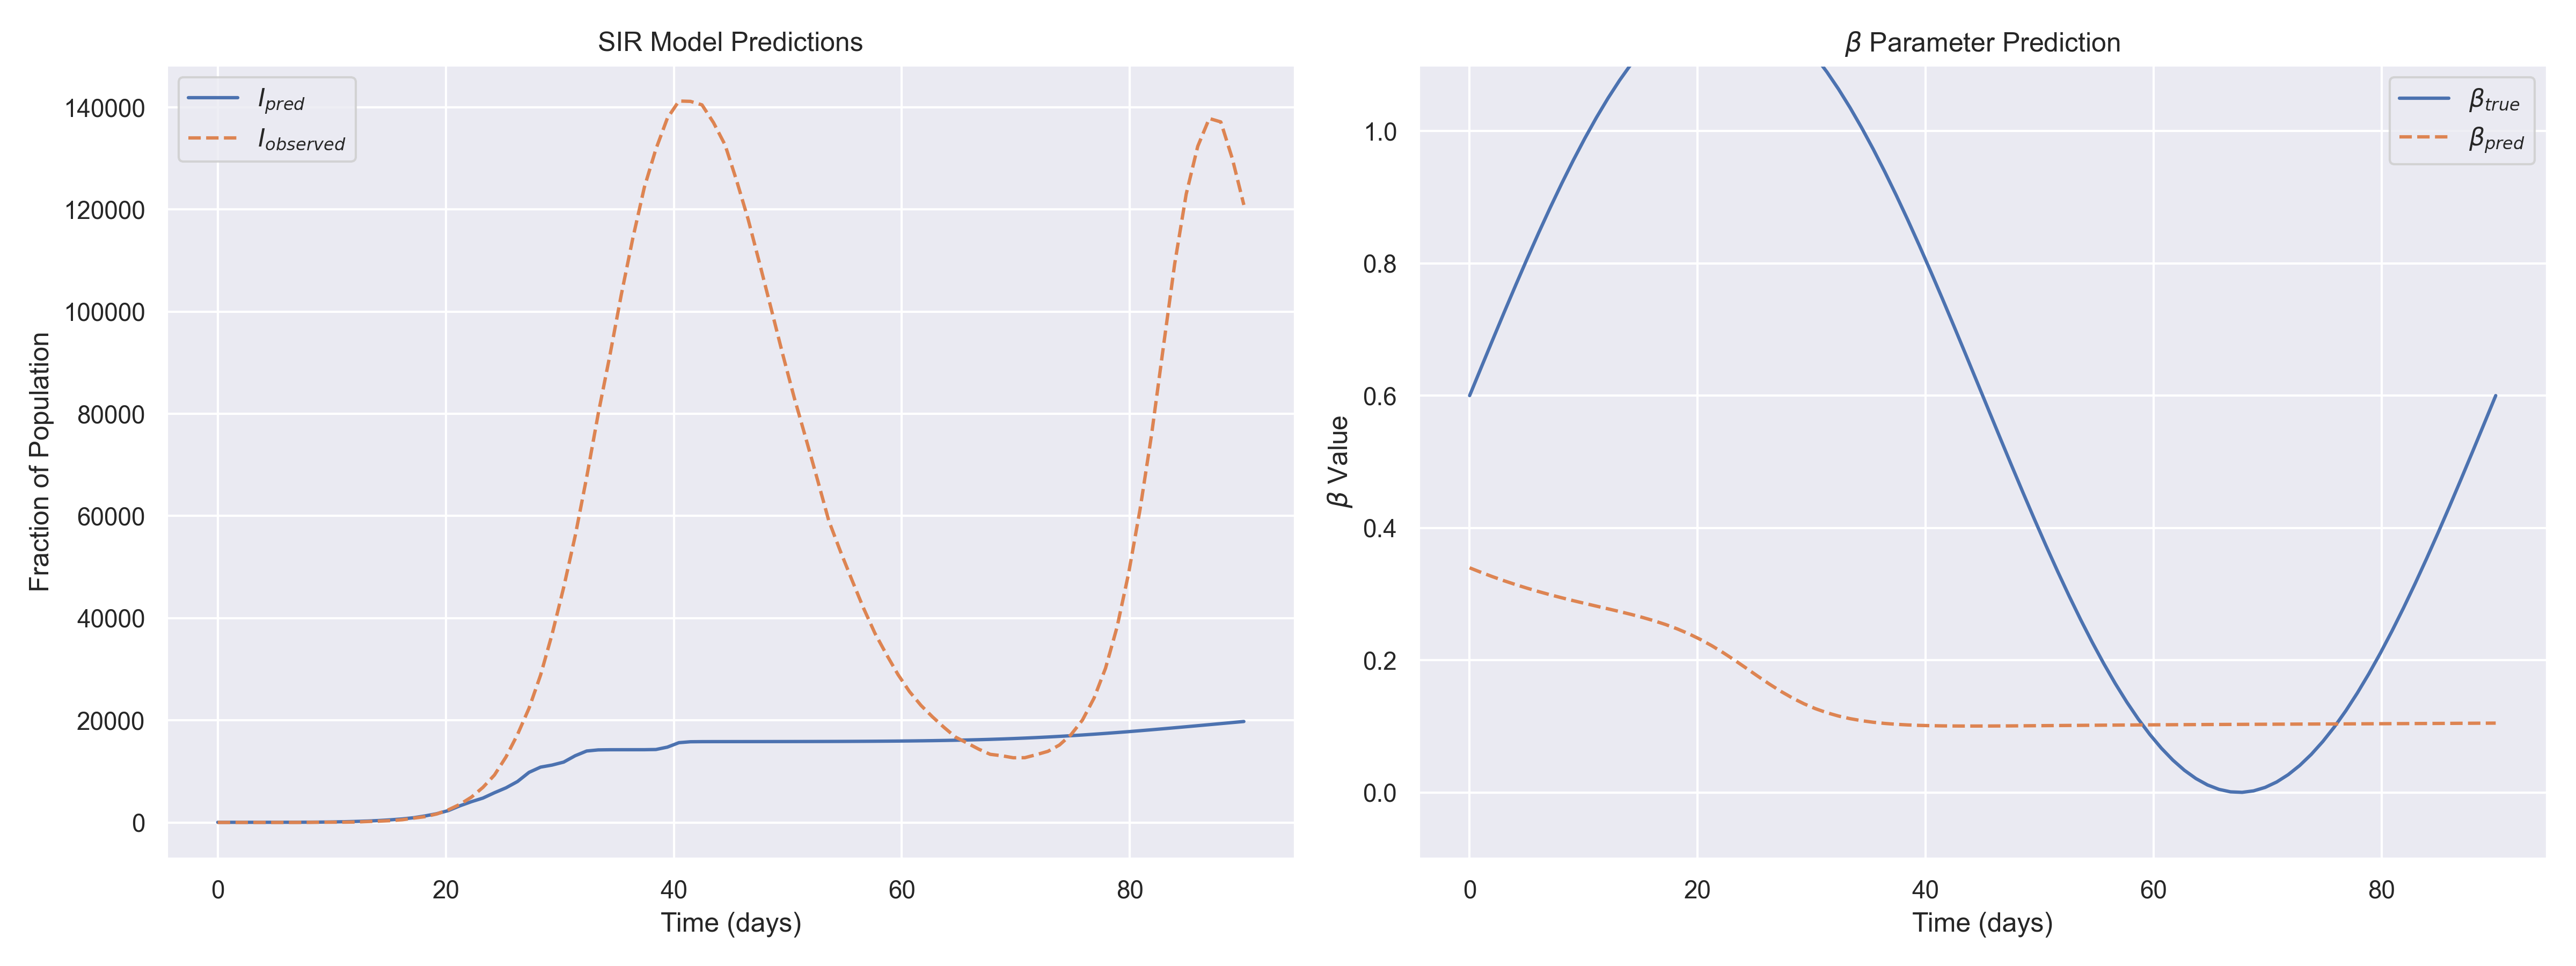

Values plotted in this chart, from the file beside it:
t, I_observed, S_pred, I_pred, R_pred, beta_pred, beta_true
0.000000e+00, 2.000000e+00, 5.600000e+07, 3.158547e+01, -3.158547e+01, 3.396084e-01, 6.000000e-01
1.011236e+00, 1.000000e+00, 5.600000e+07, 3.181190e+01, -3.181190e+01, 3.326621e-01, 6.423234e-01
2.022472e+00, 2.000000e+00, 5.600000e+07, 3.214558e+01, -3.214558e+01, 3.261160e-01, 6.844360e-01
3.033708e+00, 4.000000e+00, 5.600000e+07, 3.269376e+01, -3.269376e+01, 3.199559e-01, 7.261278e-01
4.044944e+00, 6.000000e+00, 5.600000e+07, 3.359946e+01, -3.359946e+01, 3.141652e-01, 7.671914e-01
5.056180e+00, 2.000000e+00, 5.600000e+07, 3.522014e+01, -3.522014e+01, 3.087237e-01, 8.074219e-01
6.067416e+00, 6.000000e+00, 5.600000e+07, 3.821120e+01, -3.821120e+01, 3.036074e-01, 8.466191e-01
7.078652e+00, 8.000000e+00, 5.600000e+07, 4.382365e+01, -4.382365e+01, 2.987874e-01, 8.845876e-01
8.089888e+00, 1.900000e+01, 5.600000e+07, 5.414212e+01, -5.414212e+01, 2.942284e-01, 9.211384e-01
9.101124e+00, 3.800000e+01, 5.600000e+07, 7.210754e+01, -7.210754e+01, 2.898878e-01, 9.560893e-01
1.011236e+01, 5.200000e+01, 5.600000e+07, 1.015862e+02, -1.015862e+02, 2.857136e-01, 9.892661e-01
1.112360e+01, 5.800000e+01, 5.600000e+07, 1.459725e+02, -1.459725e+02, 2.816421e-01, 1.020504e+00
1.213483e+01, 8.800000e+01, 5.600000e+07, 2.050799e+02, -2.050799e+02, 2.775959e-01, 1.049646e+00
1.314607e+01, 1.800000e+02, 5.600000e+07, 2.797739e+02, -2.797739e+02, 2.734814e-01, 1.076549e+00
1.415730e+01, 2.590000e+02, 5.600000e+07, 3.814090e+02, -3.814090e+02, 2.691866e-01, 1.101077e+00
1.516854e+01, 3.620000e+02, 5.600000e+07, 5.205411e+02, -5.205411e+02, 2.645804e-01, 1.123109e+00
1.617978e+01, 5.300000e+02, 5.600000e+07, 6.904671e+02, -6.904671e+02, 2.595134e-01, 1.142535e+00
1.719101e+01, 8.540000e+02, 5.600000e+07, 9.287842e+02, -9.287842e+02, 2.538224e-01, 1.159258e+00
1.820225e+01, 1.141000e+03, 5.600000e+07, 1.288423e+03, -1.288423e+03, 2.473409e-01, 1.173195e+00
1.921348e+01, 1.666000e+03, 5.600000e+07, 1.717527e+03, -1.717527e+03, 2.399162e-01, 1.184276e+00
2.022472e+01, 2.475000e+03, 5.600000e+07, 2.326688e+03, -2.326688e+03, 2.314349e-01, 1.192446e+00
2.123596e+01, 3.542000e+03, 5.600000e+07, 3.257093e+03, -3.257093e+03, 2.218549e-01, 1.197665e+00
2.224719e+01, 4.957000e+03, 5.600000e+07, 4.068061e+03, -4.068061e+03, 2.112375e-01, 1.199907e+00
2.325843e+01, 6.869000e+03, 5.600000e+07, 4.773098e+03, -4.773098e+03, 1.997698e-01, 1.199159e+00
2.426966e+01, 9.289000e+03, 5.600000e+07, 5.822488e+03, -5.822488e+03, 1.877660e-01, 1.195427e+00
2.528090e+01, 1.282700e+04, 5.600000e+07, 6.781243e+03, -6.781243e+03, 1.756363e-01, 1.188728e+00
2.629213e+01, 1.721900e+04, 5.600000e+07, 8.017621e+03, -8.017621e+03, 1.638293e-01, 1.179096e+00
2.730337e+01, 2.237000e+04, 5.600000e+07, 9.811137e+03, -9.811137e+03, 1.527608e-01, 1.166579e+00
2.831461e+01, 2.885300e+04, 5.600000e+07, 1.083463e+04, -1.083463e+04, 1.427534e-01, 1.151240e+00
2.932584e+01, 3.686700e+04, 5.600000e+07, 1.123795e+04, -1.123795e+04, 1.340019e-01, 1.133154e+00
3.033708e+01, 4.597800e+04, 5.600000e+07, 1.181672e+04, -1.181672e+04, 1.265728e-01, 1.112412e+00
3.134831e+01, 5.607000e+04, 5.600000e+07, 1.306325e+04, -1.306325e+04, 1.204273e-01, 1.089118e+00
3.235955e+01, 6.760600e+04, 5.600000e+07, 1.398989e+04, -1.398989e+04, 1.154561e-01, 1.063386e+00
3.337078e+01, 8.001200e+04, 5.600000e+07, 1.420667e+04, -1.420667e+04, 1.115120e-01, 1.035346e+00
3.438202e+01, 9.131700e+04, 5.600000e+07, 1.423760e+04, -1.423760e+04, 1.084365e-01, 1.005137e+00
3.539326e+01, 1.033150e+05, 5.600000e+07, 1.424203e+04, -1.424203e+04, 1.060771e-01, 9.729100e-01
3.640450e+01, 1.143620e+05, 5.600000e+07, 1.424317e+04, -1.424317e+04, 1.042963e-01, 9.388248e-01
3.741573e+01, 1.243380e+05, 5.600000e+07, 1.424596e+04, -1.424596e+04, 1.029761e-01, 9.030519e-01
3.842696e+01, 1.318110e+05, 5.600000e+07, 1.428444e+04, -1.428444e+04, 1.020179e-01, 8.657690e-01
3.943820e+01, 1.378900e+05, 5.600000e+07, 1.475003e+04, -1.475003e+04, 1.013414e-01, 8.271620e-01
4.044944e+01, 1.412440e+05, 5.600000e+07, 1.561979e+04, -1.561979e+04, 1.008819e-01, 7.874232e-01
4.146067e+01, 1.411740e+05, 5.600000e+07, 1.580102e+04, -1.580102e+04, 1.005882e-01, 7.467511e-01
4.247191e+01, 1.404880e+05, 5.600000e+07, 1.582263e+04, -1.582263e+04, 1.004200e-01, 7.053472e-01
4.348315e+01, 1.370060e+05, 5.600000e+07, 1.582718e+04, -1.582718e+04, 1.003458e-01, 6.634190e-01
4.449438e+01, 1.326600e+05, 5.600000e+07, 1.582945e+04, -1.582945e+04, 1.003411e-01, 6.211751e-01
4.550562e+01, 1.256880e+05, 5.600000e+07, 1.583141e+04, -1.583141e+04, 1.003871e-01, 5.788249e-01
4.651685e+01, 1.181230e+05, 5.600000e+07, 1.583343e+04, -1.583343e+04, 1.004691e-01, 5.365809e-01
4.752809e+01, 1.094270e+05, 5.600000e+07, 1.583569e+04, -1.583569e+04, 1.005763e-01, 4.946527e-01
4.853933e+01, 1.005930e+05, 5.600000e+07, 1.583828e+04, -1.583828e+04, 1.007002e-01, 4.532489e-01
4.955056e+01, 9.167500e+04, 5.600000e+07, 1.584131e+04, -1.584131e+04, 1.008341e-01, 4.125768e-01
5.056180e+01, 8.317500e+04, 5.600000e+07, 1.584490e+04, -1.584490e+04, 1.009738e-01, 3.728381e-01
5.157303e+01, 7.527200e+04, 5.600000e+07, 1.584919e+04, -1.584919e+04, 1.011154e-01, 3.342311e-01
5.258427e+01, 6.724900e+04, 5.600000e+07, 1.585436e+04, -1.585436e+04, 1.012565e-01, 2.969483e-01
5.359550e+01, 5.906200e+04, 5.600000e+07, 1.586059e+04, -1.586059e+04, 1.013954e-01, 2.611752e-01
5.460674e+01, 5.313000e+04, 5.600000e+07, 1.586813e+04, -1.586813e+04, 1.015307e-01, 2.270901e-01
5.561797e+01, 4.750300e+04, 5.600000e+07, 1.587726e+04, -1.587726e+04, 1.016617e-01, 1.948629e-01
5.662922e+01, 4.202100e+04, 5.600000e+07, 1.588827e+04, -1.588827e+04, 1.017879e-01, 1.646539e-01
5.764045e+01, 3.704400e+04, 5.600000e+07, 1.590155e+04, -1.590155e+04, 1.019093e-01, 1.366138e-01
5.865169e+01, 3.289100e+04, 5.600000e+07, 1.591749e+04, -1.591749e+04, 1.020256e-01, 1.108824e-01
5.966292e+01, 2.897000e+04, 5.600000e+07, 1.593657e+04, -1.593657e+04, 1.021371e-01, 8.758765e-02
... 30 more rows
